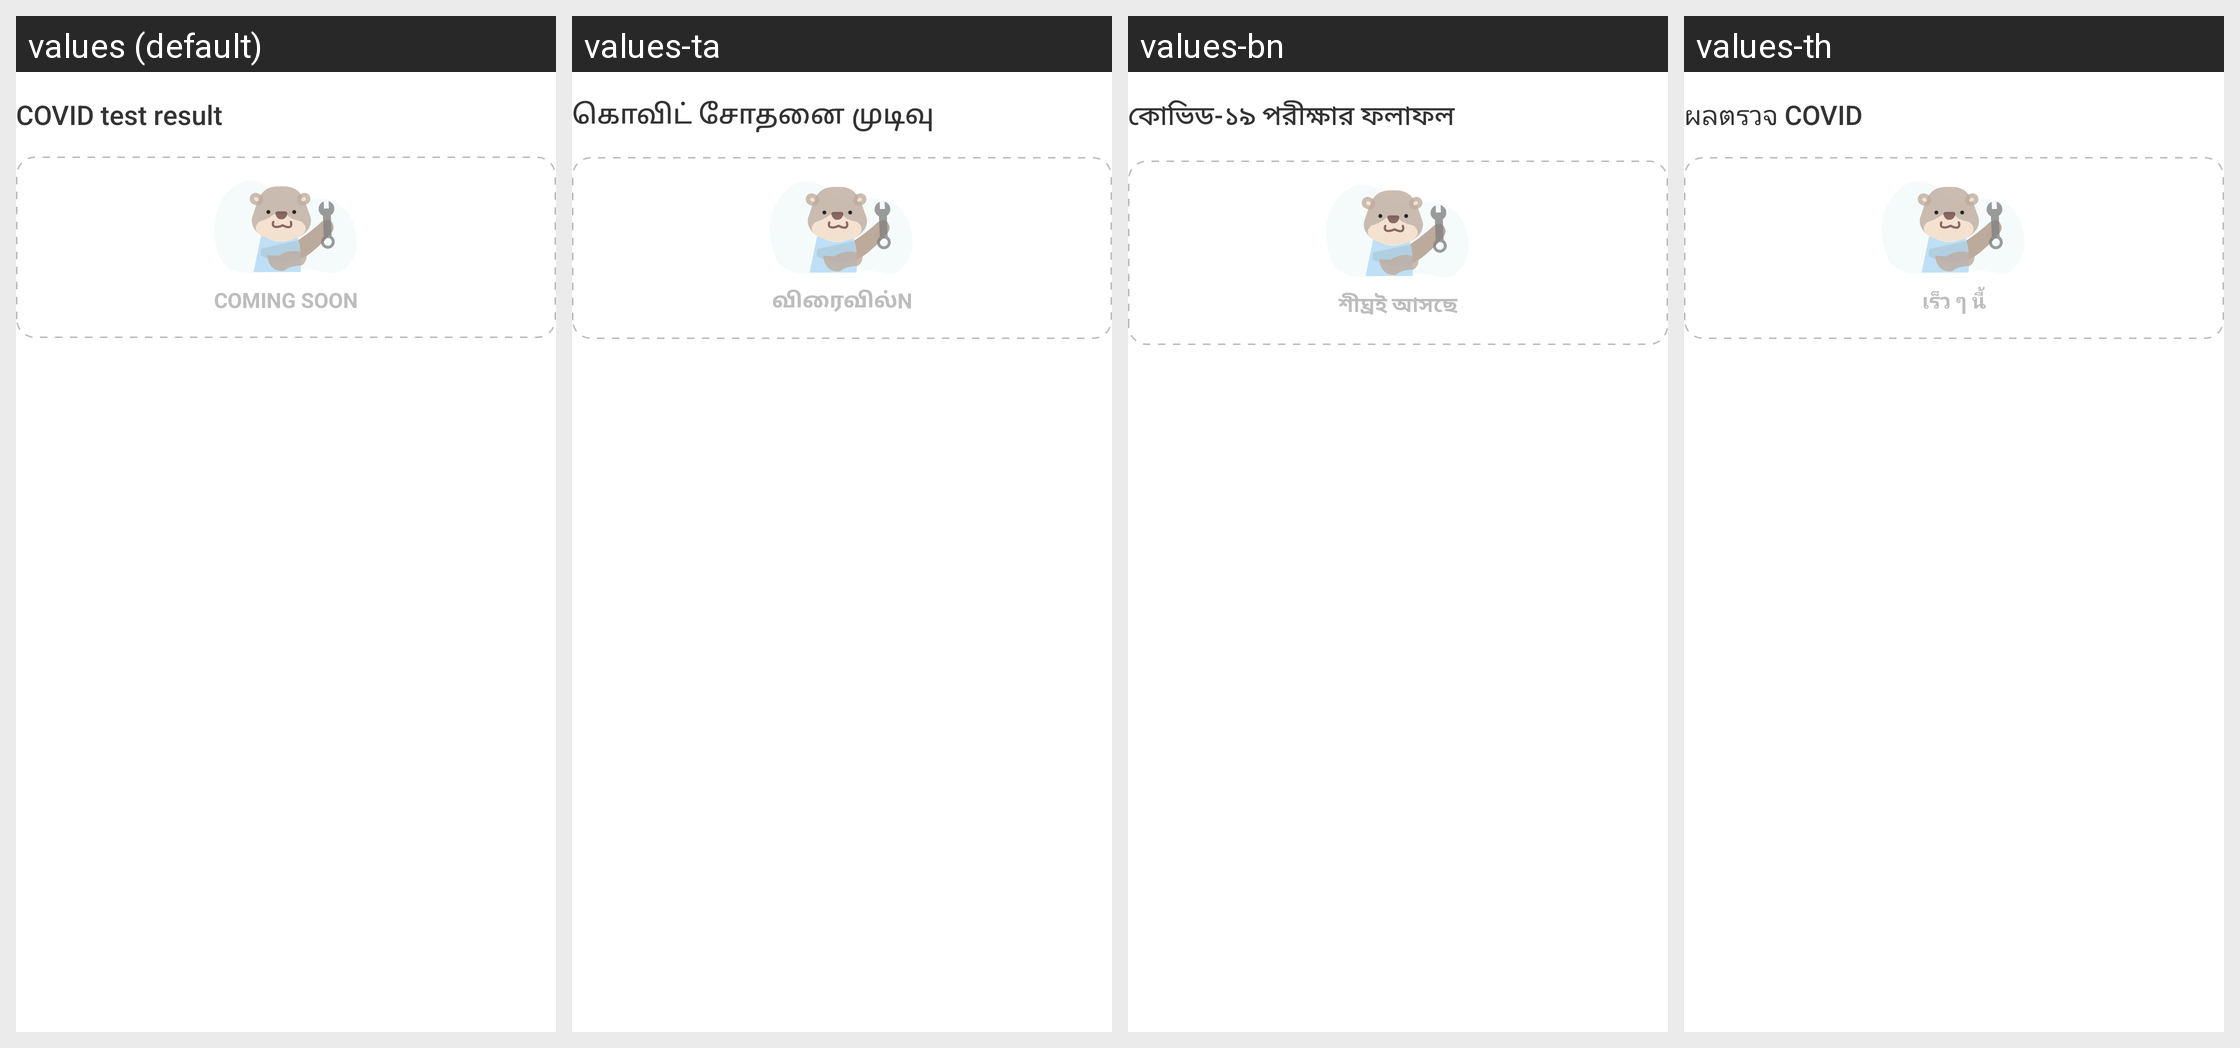

The same Android screen rendered under several of its app's locales, left to right. List the strings drawn on it with the default value and each locale's translation.
Android screen res/layout/health_status_test_result_coming_soon.xml rendered under 4 locales, left to right: values (default), values-ta, values-bn, values-th. Device: Nexus 5 (rendered at 1080×1920; each locale shown at half size, 540×960, under a caption strip naming it); theme AppTheme.NoActionBar.
Other locales in the repository, not shown: values-hi, values-ms, values-my, values-zh.
Strings drawn on this screen, with the default value and each locale's value (text and hints the layout hard-codes, and strings that could not be matched under every locale, appear in the picture but are not listed):

covid_test_result
  values: COVID test result
  values-ta: கொவிட் சோதனை முடிவு
  values-bn: কোভিড-১৯ পরীক্ষার ফলাফল
  values-th: ผลตรวจ COVID

coming_soon
  values: Coming Soon
  values-ta: விரைவில்n
  values-bn: শীঘ্রই আসছে
  values-th: เร็ว ๆ นี้
